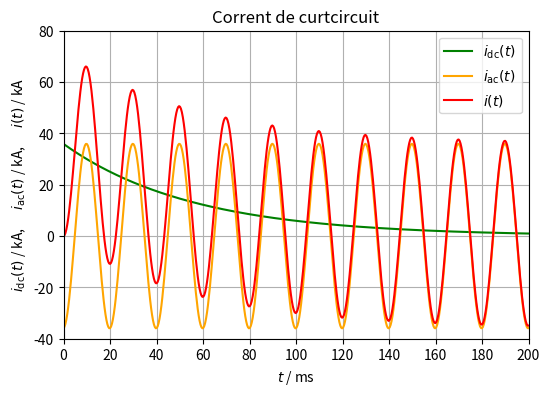

Source code (Python):
import numpy as np
import matplotlib.pyplot as plt

f = 50  # Hz
U = 400  # V
φ = 0  # rad
R = 9e-4  # Ω
L = 5e-5  # H

ω = 2*np.pi*f # rad/s
α = φ - np.arctan2(ω*L, R)  # rad
I_sim = U/np.hypot(R, ω*L)  # A
I_asim_pic = 2*np.sqrt(2)*I_sim  # A
I_asim = np.sqrt(3)*I_sim  # A

print(f'Intensitat simètrica eficaç = {I_sim:.4f} A')
print(f'Intensitat asimètrica de pic = {I_asim_pic/1000:.1f} kA')
print(f'Intensitat asimètrica eficaç = {I_asim/1000:.1f} kA')

def i_RL_ac(t):
    return np.sqrt(2)*I_sim*np.sin(ω*t + α)

def i_RL_dc(t):
    return -np.sqrt(2)*I_sim*np.sin(α)*np.exp(-t*R/L)

t = np.linspace(0, 200, 500)  # ms
i_ac = i_RL_ac(t/1000)/1000  # kA
i_dc = i_RL_dc(t/1000)/1000  # kA

fig, ax = plt.subplots(figsize=(6, 4))
ax.set_xlim(0, 200)
ax.set_xticks(np.arange(0, 201, 20))
ax.set_ylim(-40, 80)
ax.set_yticks(np.arange(-40, 81, 20))
ax.grid()
ax.set_title('Corrent de curtcircuit')
ax.set_ylabel(r'$i_{\mathrm{dc}}(t)$ / kA,      $i_{\mathrm{ac}}(t)$ / kA,      $i(t)$ / kA')
ax.set_xlabel(r'$t$ / ms')
ax.plot(t, i_dc, 'green', label=r'$i_{\mathrm{dc}}(t)$')
ax.plot(t, i_ac, 'orange', label=r'$i_{\mathrm{ac}}(t)$')
ax.plot(t, i_ac + i_dc, 'red', label=r'$i(t)$')
ax.legend(loc='upper right')
plt.show()